Run: headless pygame with SDL's dummy video driver; simulated clock (each Clock.tick advances the game by its frame time, no real sleeping); random seed 0; keys injected as events and as key.get_pressed() state; no mouse input.
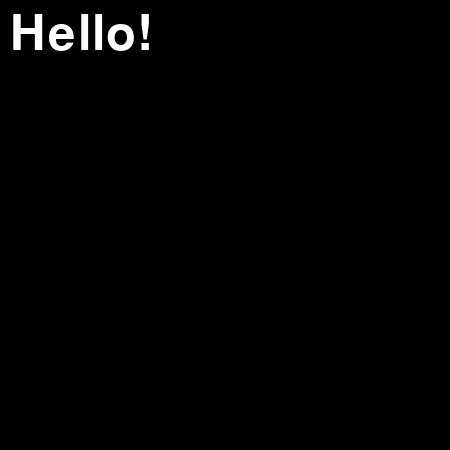
Frame 1 of 4 · flips 1–60 · no input
Frame 2 of 4 · flips 61–180 · tapped SPACE, RETURN · held RIGHT (→), D · screen unchanged from frame 1, image omitted
Frame 3 of 4 · flips 181–300 · held DOWN (↓), S · screen unchanged from frame 2, image omitted
Frame 4 of 4 · flips 301–420 · held LEFT (←), A, UP (↑), W · screen unchanged from frame 3, image omitted

The pygame program that drew these frames:

import pygame
from time import sleep

# initialization of pygame
pygame.init()

# setup a game window
screen = pygame.display.set_mode((450, 450))

# setup a system font
font = pygame.font.SysFont('freeserif', 72)

# create a text surface (the second arg is anti-aliasing flag)
text_surface = font.render('Hello!', True, pygame.Color(255, 255, 255))

# draw the text
screen.blit(text_surface, (10, 10))
while True:
    pygame.display.update()
    sleep(0.1)
